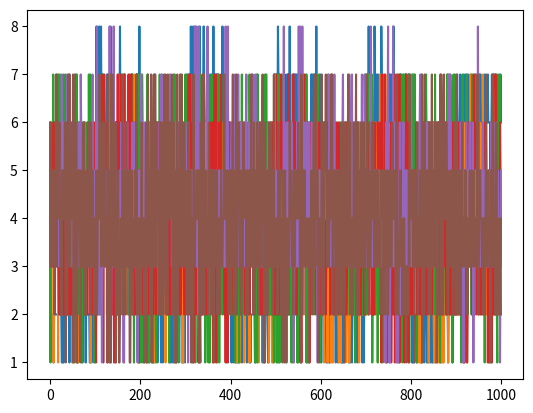

The script that saved this image:
from random import randint as rdi
import matplotlib.pyplot as plt

sbox_size = 256

# create a randomized sbox
sbox = [i for i in range(sbox_size)]
for _ in range(20 * sbox_size):
    r = rdi(0, len(sbox) - 1)
    sbox[0], sbox[r] = sbox[r], sbox[0]
    
# collect data with extremal power consumption according to hypothetical keys
keys = sbox_size

# collect 16 data input for every possible key with minimal and maximal hamming weights
extreme_data_per_key = [[[],[]] for _ in range(keys)]

def hamming_weight(x):
    i = 0
    while x > 0:
        i += x % 2
        x //= 2
    return i

for key in range(keys):
    for data_in in range(keys):
        data_out = sbox[key ^ data_in]
        if hamming_weight(data_out) < 3:
#       if hamming_weight(data_out) == 3: # you'll get a sharp square wave with this
            extreme_data_per_key[key][0].append(data_in) # minimal Hamming weights
        if hamming_weight(data_out) > 5:
#       if hamming_weight(data_out) == 5: # you'll get a sharp square wave with this
            extreme_data_per_key[key][1].append(data_in) # maximal Hamming weights

# simulate power consumptions with a particular key
real_key = rdi(0,255)

trace_length = 1000

# adjust period in power consumption so that it may penetrate supply filtering(!!!)
period = 100

power_traces = [[] for _ in range (keys)]

for hypothetical_key in range(keys):
    for trace_index in range(trace_length):
        if (trace_index // period) % 2 > 0:
            hamming_index = 1
        else:
            hamming_index = 0
        data = extreme_data_per_key[hypothetical_key][hamming_index][rdi(0, 24)]
#       data = extreme_data_per_key[hypothetical_key][hamming_index][rdi(0, 16)] # you'll get a sharp square wave with this        
        power_traces[hypothetical_key].append(hamming_weight(sbox[real_key^data]))

x = [i for i in range(trace_length)]

# plot power trace with the right key
plt.plot(x, power_traces[real_key])
plt.show()

# plot some traces created by driving with data associated with a wrong key assumption
for _ in range(5):
    plt.plot(x, power_traces[rdi(0,keys - 1)])
    plt.show()
